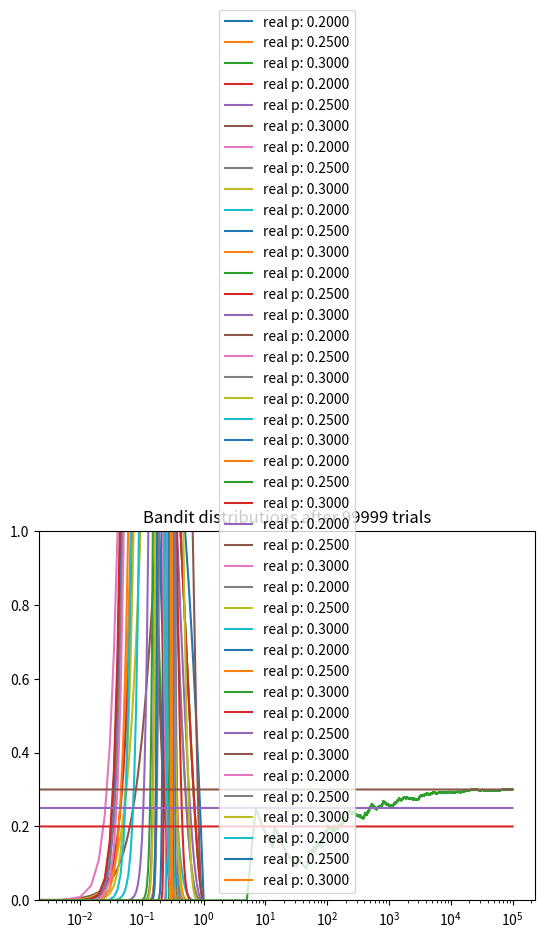

Generate this figure with matplotlib:
import matplotlib.pyplot as plt
import numpy as np
from scipy.stats import beta

NUM_TRIALS = 2000
BANDIT_PROBABILITIES = [.2, .25, .3]
N = 100000

class Bandit():
    def __init__(self, p):
        self.p = p
        self.a = 1
        self.b = 1
        
    def pull(self):
        return np.random.random() < self.p
    
    def sample(self):
        return np.random.beta(self.a, self.b)
    
    def update(self, x):
        self.a += x
        self.b += 1 - x
        
def plot_bandits(bandits, trial):
    x = np.linspace(0, 1, 200)
    for b in bandits:
        y = beta.pdf(x, b.a, b.b)
        plt.plot(x, y, label="real p: %.4f" % b.p)
    plt.title("Bandit distributions after %s trials" % trial)
    plt.legend()
    plt.show()
    
def plot_cum_avg(cumulative_average_crt, p):
    plt.plot(cumulative_average_crt)
    plt.plot(np.ones(N)*p[0])
    plt.plot(np.ones(N)*p[1])
    plt.plot(np.ones(N)*p[2])
    plt.ylim((0,1))
    plt.xscale('log')
    plt.show()
    
def experiment():
    bandits = [Bandit(p) for p in BANDIT_PROBABILITIES]
    sample_points = [5, 10, 20, 50, 100, 200, 500, 1000, 1500, 1999, 10000, 20000, 50000, 99999]
    data = np.empty(N)
    for i in range(N):
        all_samples = [b.sample() for b in bandits]
        j = np.argmax(all_samples)
        if i in sample_points:
            print("current samples: %s" % all_samples)
            plot_bandits(bandits, i)
        x = bandits[j].pull()
        bandits[j].update(x)
        data[i] = x
    cumulative_average_crt = np.cumsum(data) / (np.arange(N) + 1)
    plot_cum_avg(cumulative_average_crt, BANDIT_PROBABILITIES)

if __name__ == '__main__':
    experiment()
